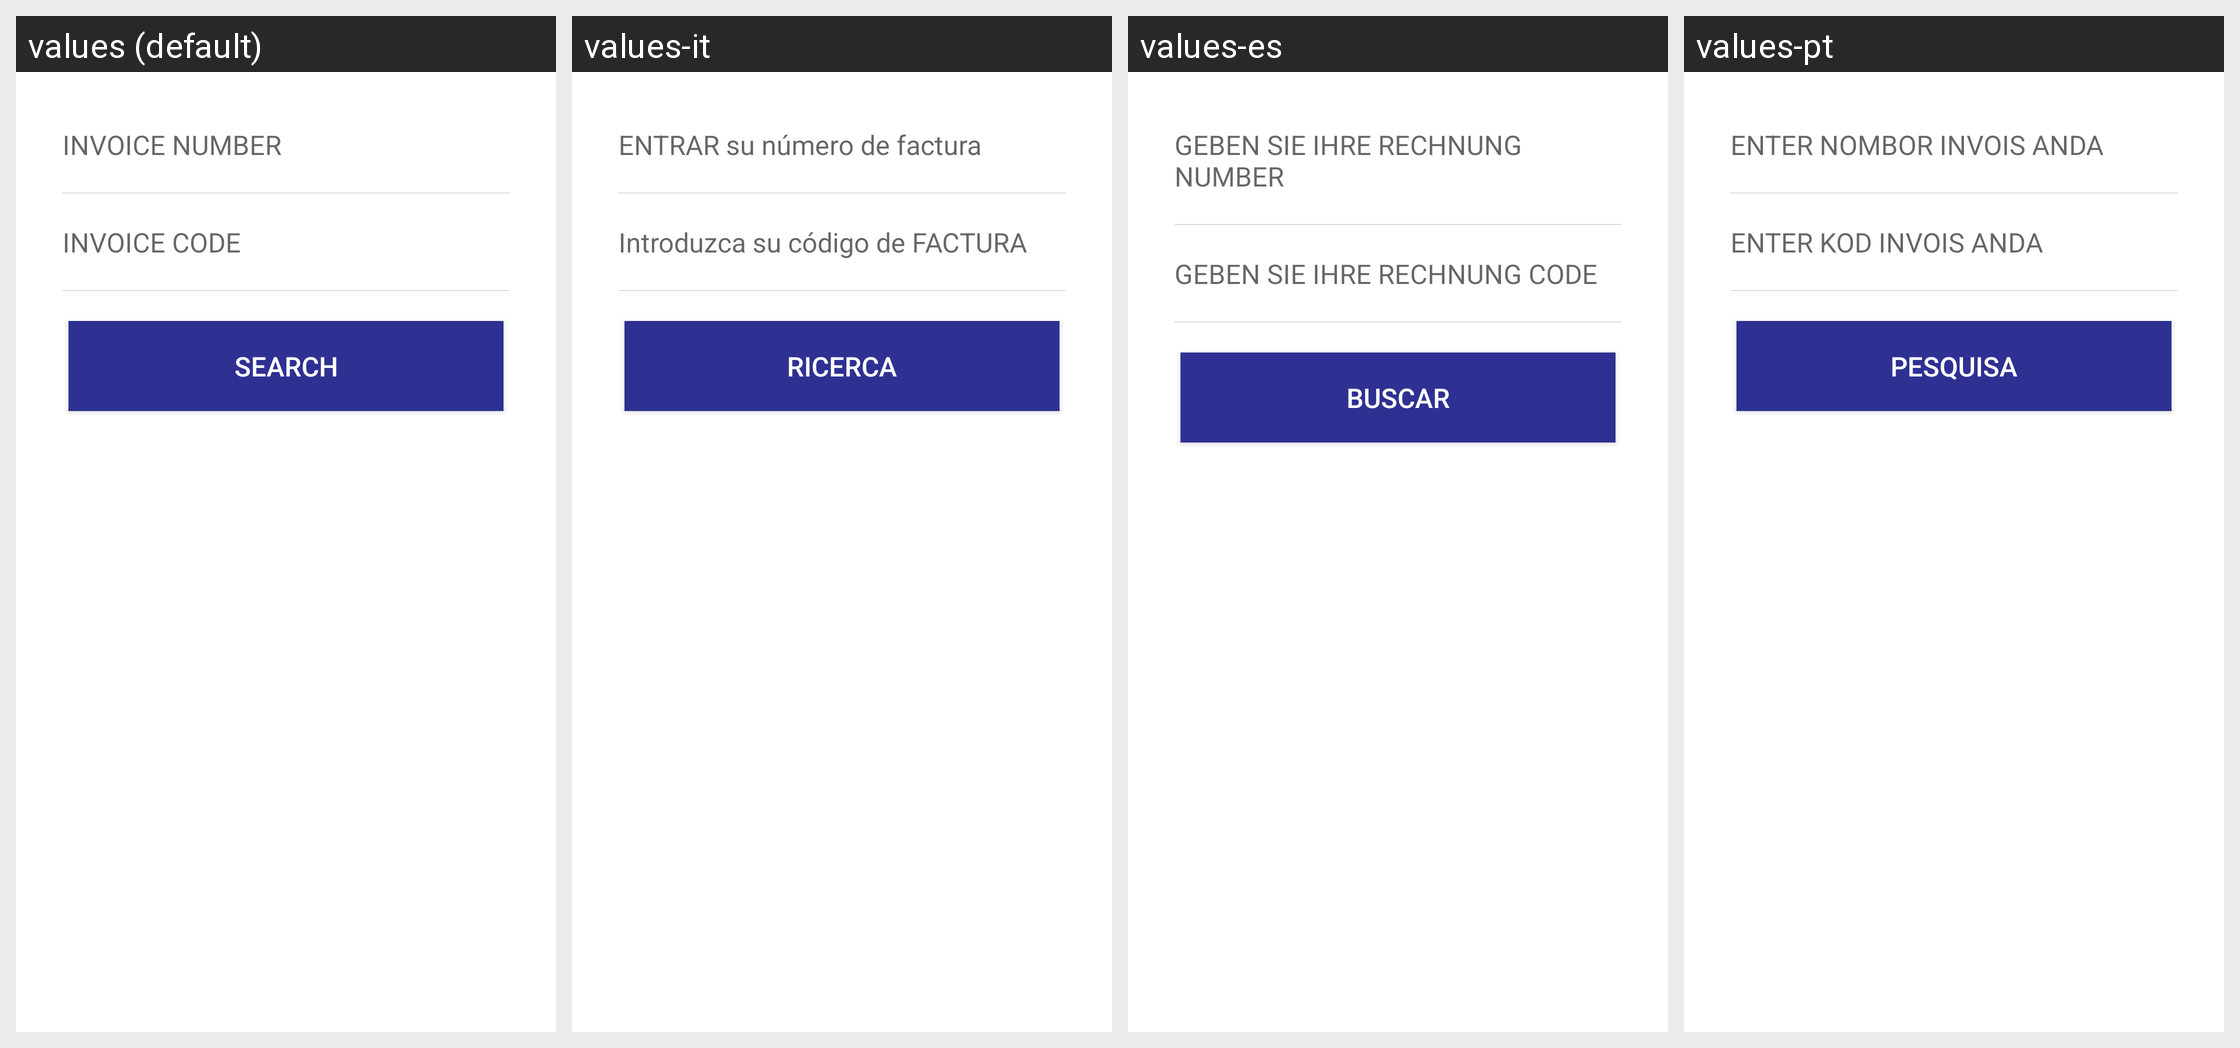

This grid shows one Android layout under several languages. Give, for every string resource on the screen, its name, the default text and each shown locale's text.
Android screen res/layout/fragment_booking_fragment.xml rendered under 4 locales, left to right: values (default), values-it, values-es, values-pt. Device: Nexus 5 (rendered at 1080×1920; each locale shown at half size, 540×960, under a caption strip naming it); theme AppTheme.
Other locales in the repository, not shown: values-ar, values-fr, values-ru, values-tl, values-tr, values-uk.
Strings drawn on this screen, with the default value and each locale's value (text and hints the layout hard-codes, and strings that could not be matched under every locale, appear in the picture but are not listed):

invoice_hint
  values: INVOICE NUMBER
  values-it: ENTRAR su número de factura
  values-es: GEBEN SIE IHRE RECHNUNG NUMBER
  values-pt: ENTER NOMBOR INVOIS ANDA

invc_code
  values: INVOICE CODE
  values-it: Introduzca su código de FACTURA
  values-es: GEBEN SIE IHRE RECHNUNG CODE
  values-pt: ENTER KOD INVOIS ANDA

search
  values: Search
  values-it: Ricerca
  values-es: Buscar
  values-pt: Pesquisa
